Run: headless pygame with SDL's dummy video driver; simulated clock (each Clock.tick advances the game by its frame time, no real sleeping); random seed 0; keys injected as events and as key.get_pressed() state; no mouse input.
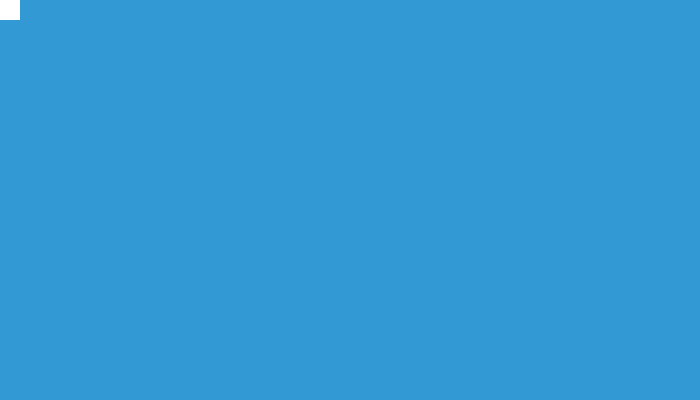
Frame 1 of 4 · flips 1–60 · no input
Frame 2 of 4 · flips 61–180 · tapped SPACE, RETURN · held RIGHT (→), D · screen unchanged from frame 1, image omitted
Frame 3 of 4 · flips 181–300 · held DOWN (↓), S · screen unchanged from frame 2, image omitted
Frame 4 of 4 · flips 301–420 · held LEFT (←), A, UP (↑), W · screen unchanged from frame 3, image omitted

The pygame program that drew these frames:

import pygame

pygame.init()

screen_width=700
screen_height=400
screen=pygame.display.set_mode([screen_width, screen_height])

white = (255, 255, 255)
blue = (50, 153, 213)

#pygame.draw.rect(screen, white, [500, 200, 20, 20]) # Rect(left, top, width, height) -> Rect

game_over = False

while not game_over:
    screen.fill(blue)
    pygame.draw.rect(screen, white, [0, 0, 20, 20]) # Rect(left, top, width, height) -> Rect

    for event in pygame.event.get():
        print(event)
        if event.type == pygame.QUIT:
            game_over = True
    
    pygame.display.update() # actualiza la porción 

pygame.quit()

# 
